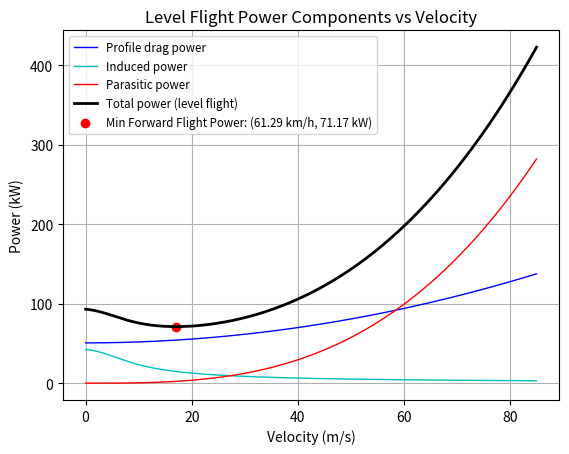

Reproduce this figure in Python.
import math
import numpy as np
import matplotlib.pyplot as plt
from scipy.optimize import fsolve

class PerformanceAnalysis:

    def __init__(self, MTOW = 709, climb_angle = 9, descent_angle = -5, vertical_climb = 0.76, vertical_descent = -0.5, steep_descent = -7.6):
        
        # constants
        self.g = 9.80665
        self.rho = 1.225
        self.pi = np.pi

        # conversions
        self.RPM_to_rad = (np.pi / 30)

        #vehicle inputs
        self.MTOW = MTOW #kg
        self.MTOW_N = self.MTOW * self.g #N

        # rotor inputs, TODO: INPUT CORRECT VALUES LATER
        self.rotor_radius = 2 #m
        self.number_of_blades = 4
        self.number_of_rotors = 4
        self.omega = 70 #rad/s
        self.C_l_alpha = 5.73 #1/rad
        self.solidity = 0.12
        self.pitch_x = 8 # pitch angle variation over span aqs a function of x

        # structural inputs, TODO: INPUT CORRECT VALUES LATER
        self.A_eq = 0.75

        # mission inputs
        self.gamma_climb = climb_angle #degrees
        self.gamma_descent = descent_angle #degrees
        self.vertical_climb = vertical_climb #m/s
        self.vertical_descent = vertical_descent #m/s
        self.steep_descent = steep_descent #m/s

        self.V_point = 13 # m/s, random assumed cruise speed

        # calculated values, TODO: CHANGE LATER
        # self.min_power = None
        # self.min_power_velocity = None

        # self.min_power_CD = None
        # self.min_power_velocity_CD = None

        # self.gamma_CD_steep = None
        # self.power_steep_descent = None
 
        # self.P_vertical_climb = None
        # self.min_power_watts = None
        # self.min_power_CD_watts = None
        # self.power_steep_descent_watts = None
        # self.min_power_descent_watts = None
        # self.min_power_velocity_descent = None

        self.P = {
            'HIGE1': None,
            'V_climb': None,
            'HOGE1': None,
            'Climb1': None,
            'Cruise1': None,
            'Descent1': None,
            'HOGE2': None,
            'Loiter': None,
            'Climb2': None,
            'Cruise2': None,
            'Descent2': None,
            'HOGE3': None,
            'V_Descent': None,
            'HIGE2': None
        }


    def hover_powers(self):

        # hover induced power

        def lambda_equation(lambda_i, x):
            return self.solidity * self.C_l_alpha * ((self.pitch_x *(np.pi/180)) - lambda_i / x) * x - 8 * lambda_i**2

        # Function to solve for lambda_i at a given x
        def solve_lambda(x, initial_guess=0.1):
            lambda_i_solution = fsolve(lambda_equation, initial_guess, args=(x,))
            return lambda_i_solution[0]

        # Solve for lambda_i over a range of x
        x_values = np.linspace(0.01, 1, 100)  # range over blade from 0 to 1 (if 0 is input it breaks the equation)
        lambda_values = np.array([solve_lambda(x) for x in x_values])  # Solve for lambda_i at each x
        hover_vi_values = lambda_values * (self.omega * self.rotor_radius)

        delta_x = x_values[1] - x_values[0]  # Assuming evenly spaced x values
        self.v_i_hov = np.sum(hover_vi_values) * delta_x  # Approximate integral

        # plot induced velocity
        # plt.plot(x_values, hover_vi_values, label=r'$v_i-hov$')
        # plt.xlabel('x')
        # plt.ylabel(r'$v_i-hov$')
        # plt.title('v_i-hov along blade span')
        # plt.legend()
        # plt.grid()
        # plt.show()

        # this should be lower then the same calculation using pure momentum disk theory
        self.P_i_hov = self.MTOW_N * self.v_i_hov # k factor is 1 as rotors are away from fuselage, assumed that Thrust = Weight; TODO: CHANGE WHEN ROTOR IS FINISHED

        # profile power
        self.C_D_p_bar = 0.02 # TODO: CHANGE LATER based on airfoil tools

        self.P_p_hov = ((self.solidity*self.C_D_p_bar)/8) * self.rho *((self.omega*self.rotor_radius)**3)*(self.pi*(self.rotor_radius**2)) * self.number_of_rotors

        self.P_hoge = self.P_i_hov + self.P_p_hov

    def vertical_climb_descent_powers(self):
        # vertical climb and descent powers
        self.P_vertical_climb = self.P_hoge + (self.MTOW_N * self.vertical_climb) / 2  # diktaat
        self.P_vertical_descent = self.P_hoge + (self.MTOW_N * self.vertical_descent) / 2  # diktaat

    def forward_flight_powers(self):

        self.advance_ratio = self.V_point / (self.rotor_radius * self.omega) # advance ratio

        # Parasitic power
        self.P_par_ff = self.A_eq * 0.5 * self.rho * self.V_point**3 # TODO: UPDATE A_eq

        # Induced power
        self.T = self.MTOW_N
        self.V_bar = self.V_point / self.v_i_hov
        self.D_par = self.P_par_ff / self.V_point
        self.alpha = math.asin((self.D_par/self.MTOW_N) + math.sin(math.radians(self.gamma_climb)))
        array = np.array([0.0,0.0,0.0,0.0,0.0])
        array[0] = 1
        array[1] = 2*self.V_bar*math.sin(self.alpha)
        array[2] = (self.V_bar**2)
        array[3] = 0
        array[4] = -1
        self.roots = np.roots(array)[3]
        self.v_i_bar = np.real(self.roots) 
        self.v_i_ff = self.v_i_bar*self.v_i_hov

        self.P_i_ff = self.T * self.v_i_ff

        # Profile + Drag power
        self.P_p_ff = self.P_p_hov * (1 + 4.65*(self.advance_ratio**2)) # TODO: LOOK FOR A BETTER VALUE THAN 4.65

        # Total power
        self.P_ff = self.P_par_ff + self.P_i_ff + self.P_p_ff

    def iterate_design(self, new_MTOW_N=None, new_V_point=None, new_solidity=None, new_gamma_CD=None, new_rho=None, new_ROC_VCD=None, new_min_power_velocity_CD = None, new_min_power_velocity = None, new_min_power_velocity_descent = None, new_gamma_descent = None):
        if new_MTOW_N:
            self.MTOW_N = new_MTOW_N
        if new_V_point:
            self.V_point = new_V_point
        if new_solidity:
            self.solidity = new_solidity
        if new_gamma_CD:
            self.gamma_CD = new_gamma_CD
        if new_rho:
            self.rho = new_rho
        if new_ROC_VCD:
            self.ROC_VCD = new_ROC_VCD

        self.forward_flight_powers()

    def plot_power_components(self):
        V = np.linspace(0.01, 85, 1000)
        AV = []
        P_p = []
        P_i = []
        P_par = []
        P_total_level = []
        P_hoge = []

        # P_CD = []
        # P_total_CD = []
        # P_total_CD_steep = []
        # P_total_descent = []

        for velocity in V:
            self.iterate_design(new_V_point=velocity)
            AV.append(self.advance_ratio)
            P_p.append(self.P_p_ff / 1000)
            P_i.append(self.P_i_ff / 1000)
            P_par.append(self.P_par_ff / 1000)
            P_total_level.append(self.P_ff / 1000)
            P_hoge.append(self.P_hoge / 1000)

            # P_CD.append(self.P_CD / 1000)
            # P_total_CD.append(self.P_total_CD / 1000)
            # P_total_CD_steep.append(self.P_total_CD_steep / 1000)
            # P_total_descent.append(self.P_total_descent / 1000)


        # Identify velocity corresponding to minimum flight-level power
        self.min_power = min(P_total_level)
        self.min_power_watts = self.min_power * 1000
        self.min_power_velocity = V[P_total_level.index(self.min_power)]

        # Find the induced power corresponding to the min_power_velocity
        self.min_power_induced = P_i[V.tolist().index(self.min_power_velocity)] * 1000

        # Find the profile power corresponding to the min_power_velocity
        self.min_power_profile = P_p[V.tolist().index(self.min_power_velocity)] * 1000

        # Find the parasitic power corresponding to the min_power_velocity
        self.min_power_parasitic = P_par[V.tolist().index(self.min_power_velocity)] * 1000

        # plot forward flight powers
        plt.plot(V, P_p, label="Profile drag power", linestyle='-', color='b', linewidth=1)
        plt.plot(V, P_i, label="Induced power", linestyle='-', color='c', linewidth=1)
        plt.plot(V, P_par, label="Parasitic power", linestyle='-', color='r', linewidth=1)
        plt.plot(V, P_total_level, label="Total power (level flight)", linestyle='-', color='k', linewidth=2)
        plt.scatter(self.min_power_velocity, self.min_power, color='red', label=f'Min Forward Flight Power: ({self.min_power_velocity*3.6:.2f} km/h, {self.min_power:.2f} kW)')
        plt.xlabel('Velocity (m/s)')
        plt.ylabel('Power (kW)')
        plt.title('Level Flight Power Components vs Velocity')
        plt.legend(loc='best', fontsize='small')
        plt.grid(True)

        # plot hoge power
        #plt.plot(V, P_hoge, label="Power HOGE", linestyle=':', color='purple')

        plt.show()

    def plot_power_pie_chart(self):
        # Draw a pie chart showing the composition of the total level flight power
        labels = [
            f'Induced Power: {self.min_power_induced/1000:.2f} kW', 
            f'Parasitic Power: {self.min_power_parasitic/1000:.2f} kW', 
            f'Profile Power: {self.min_power_profile/1000:.2f} kW',
            f'Total Power: {self.min_power:.2f} kW'
        ]
        sizes = [self.min_power_induced, self.min_power_parasitic, self.min_power_profile]
        colors = ['c', 'r', 'b']
        plt.figure(figsize=(8, 8))
        plt.pie(sizes, labels=labels[:-1], colors=colors, autopct=lambda p: f'{p:.1f}%\n({p * sum(sizes) / 100 / 1000:.2f} kW)', startangle=140, textprops={'color': 'w'})
        plt.title('Composition of Total Level Flight Power')
        plt.legend(labels, loc="upper center", bbox_to_anchor=(0.5, 0.1), ncol=1)
        plt.show()

    def plot_power_breakdown(self):

        # Power Breakdown at Different Velocities
        velocities = [5, 10, 15, 20, 25, 30, 40, 50, 60, 70, 80]  # velocities in m/s
        profile_power = []
        induced_power = []
        parasitic_power = []
        total_power = []

        for velocity in velocities:
            self.iterate_design(new_V_point=velocity)
            profile_power.append(self.P_p_ff / 1000)  # convert to kW
            induced_power.append(self.P_i_ff / 1000)  # convert to kW
            parasitic_power.append(self.P_par_ff / 1000)  # convert to kW
            total_power.append(self.P_ff / 1000)  # convert to kW

        velocities_kmh = [v * 3.6 for v in velocities]  # convert velocities to km/h

        plt.figure()
        bar_width = 0.35
        index = np.arange(len(velocities_kmh))
        p1 = plt.bar(index, profile_power, bar_width, label='Profile Power')
        p2 = plt.bar(index, induced_power, bar_width, bottom=profile_power, label='Induced Power')
        p3 = plt.bar(index, parasitic_power, bar_width, bottom=np.array(profile_power) + np.array(induced_power), label='Parasitic Power')
        plt.plot(index, total_power, label='Total Power', color='grey', linestyle='-', linewidth=2, alpha=0.7)

        plt.xlabel('Velocity (km/h)')
        plt.ylabel('Power (kW)')
        plt.title('Power Breakdown at Different Velocities')
        plt.xticks(index, velocities_kmh)
        plt.legend()
        plt.grid(True)

        # Add percentages inside the bars
        for i in range(len(velocities_kmh)):
            plt.text(index[i], profile_power[i] / 2, f'{profile_power[i] / total_power[i] * 100:.1f}%', ha='center', va='center', color='black', fontsize=8)
            plt.text(index[i], profile_power[i] + induced_power[i] / 2, f'{induced_power[i] / total_power[i] * 100:.1f}%', ha='center', va='center', color='black', fontsize=8)
            plt.text(index[i], profile_power[i] + induced_power[i] + parasitic_power[i] / 2, f'{parasitic_power[i] / total_power[i] * 100:.1f}%', ha='center', va='center', color='black', fontsize=8)

        plt.show()




def run():
    # Create an instance of PerformanceAnalysis
    analysis = PerformanceAnalysis()
    
    # Call functions
    analysis.hover_powers()
    analysis.vertical_climb_descent_powers()
    analysis.forward_flight_powers()
    analysis.plot_power_components()
    #analysis.plot_power_pie_chart()
    #analysis.plot_power_breakdown()

    # Print results
    print(f"--------------------------------------")
    print(f"Hover out of ground effect power: {analysis.P_hoge/1000:.2f} kW")
    print(f"--------------------------------------")
    print(f"Vertical climb power: {analysis.P_vertical_climb/1000:.2f} kW")
    print(f"--------------------------------------")
    print(f"Vertical descent power: {analysis.P_vertical_descent/1000:.2f} kW")
    print(f"--------------------------------------")
    print(f"The velocity corresponding to the minimum flight-level power {analysis.min_power:.2f} kW is {analysis.min_power_velocity*3.6:.2f} km/h")
    print(f"--------------------------------------")
    print(f"The corresponding induced power is {analysis.min_power_induced/1000:.2f} kW")
    print(f"--------------------------------------")
    print(f"The corresponding profile power is {analysis.min_power_profile/1000:.2f} kW")
    print(f"--------------------------------------")
    print(f"The corresponding parasitic power is {analysis.min_power_parasitic/1000:.2f} kW")




# Execute the run function
if __name__ == "__main__":
    run()
